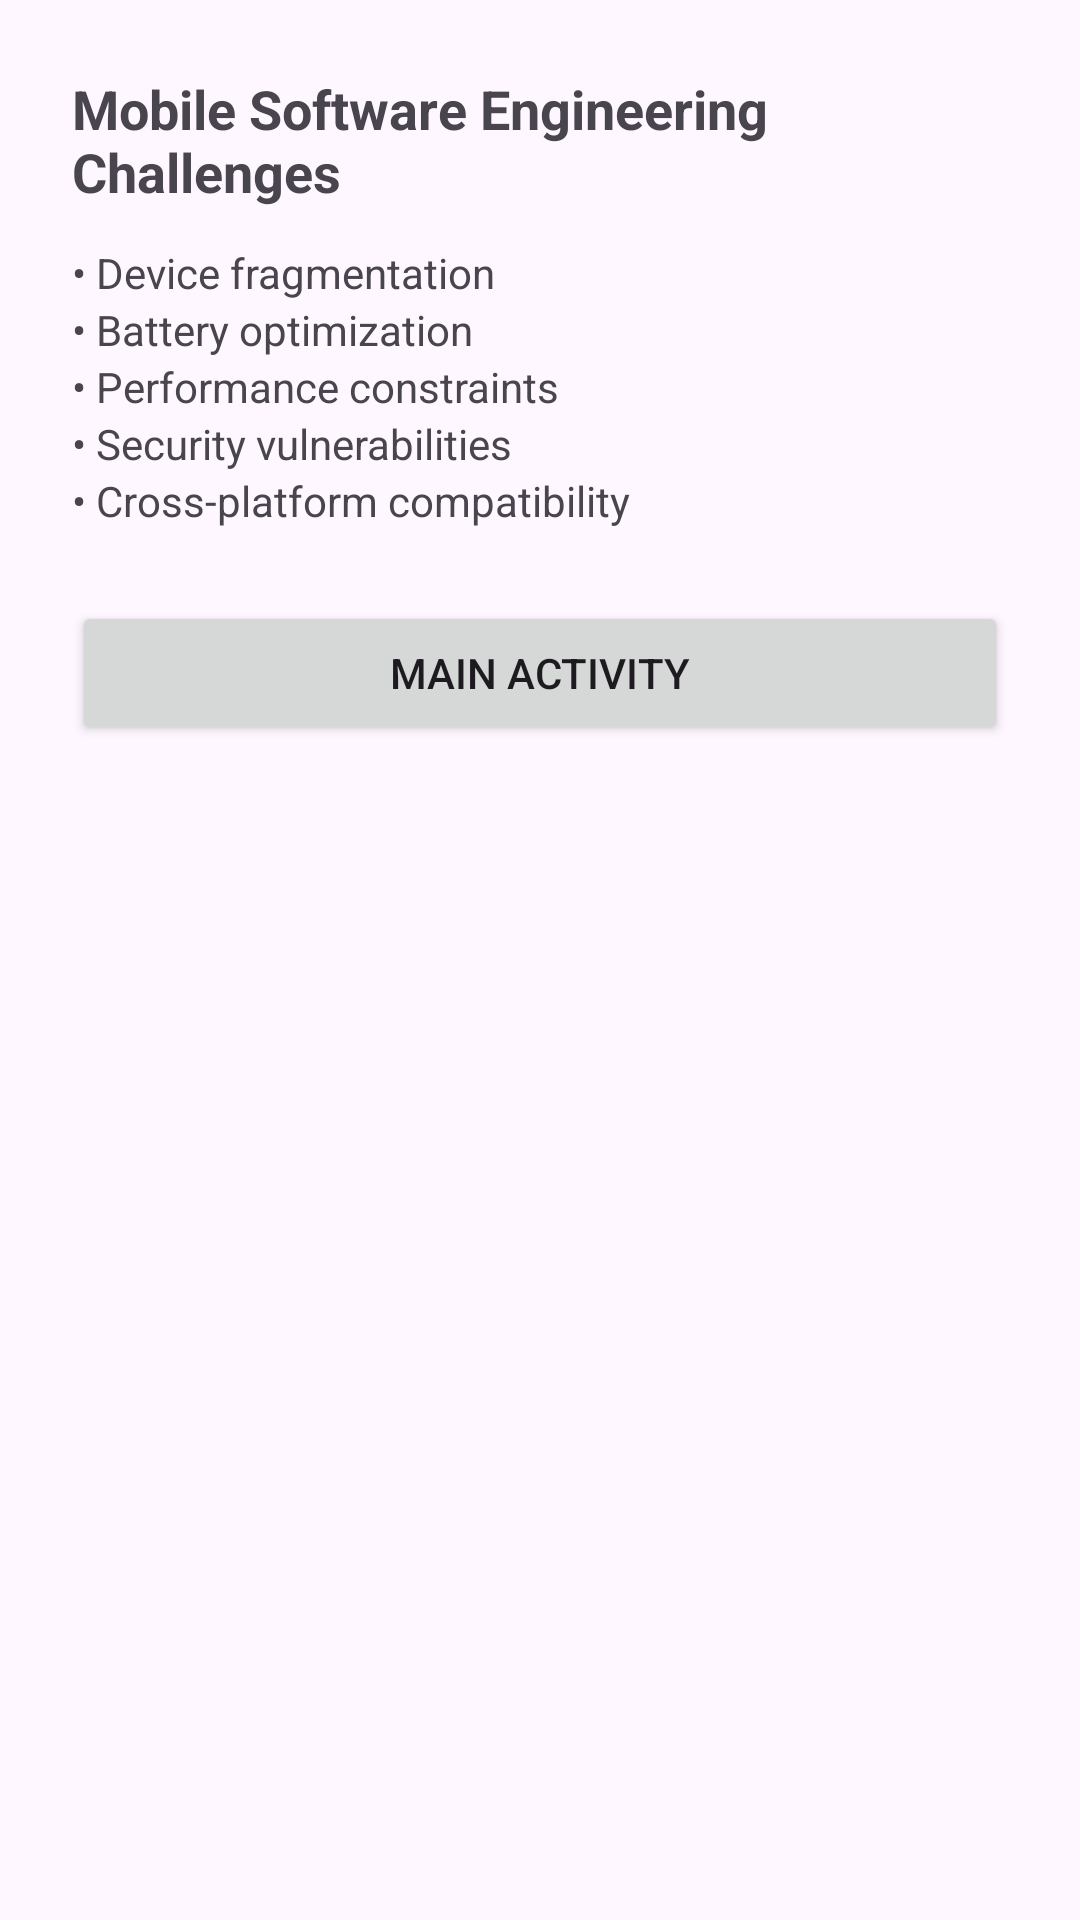

This screen was rendered from an Android layout file. Write that file and the resources it references.
<!-- AndroidManifest.xml: application theme Theme.CS712AndroidApp -->
<!-- res/layout/activity_second.xml -->
<LinearLayout xmlns:android="http://schemas.android.com/apk/res/android"
    android:layout_width="match_parent"
    android:layout_height="match_parent"
    android:orientation="vertical"
    android:padding="24dp">

    <TextView
        android:layout_width="wrap_content"
        android:layout_height="wrap_content"
        android:text="Mobile Software Engineering Challenges"
        android:textStyle="bold"
        android:textSize="18sp"
        android:layout_marginBottom="12dp"/>

    <TextView android:layout_width="wrap_content" android:layout_height="wrap_content"
        android:text="• Device fragmentation" />
    <TextView android:layout_width="wrap_content" android:layout_height="wrap_content"
        android:text="• Battery optimization" />
    <TextView android:layout_width="wrap_content" android:layout_height="wrap_content"
        android:text="• Performance constraints" />
    <TextView android:layout_width="wrap_content" android:layout_height="wrap_content"
        android:text="• Security vulnerabilities" />
    <TextView android:layout_width="wrap_content" android:layout_height="wrap_content"
        android:text="• Cross-platform compatibility" />

    <Button
        android:id="@+id/btnMain"
        android:layout_width="match_parent"
        android:layout_height="wrap_content"
        android:text="Main Activity"
        android:layout_marginTop="24dp"/>
</LinearLayout>
<!-- resources referenced by this layout -->
<resources>
  <style name="Theme.CS712AndroidApp" parent="Base.Theme.CS712AndroidApp" />
  <style name="Base.Theme.CS712AndroidApp" parent="Theme.Material3.DayNight.NoActionBar">
          
          
      </style>
</resources>
